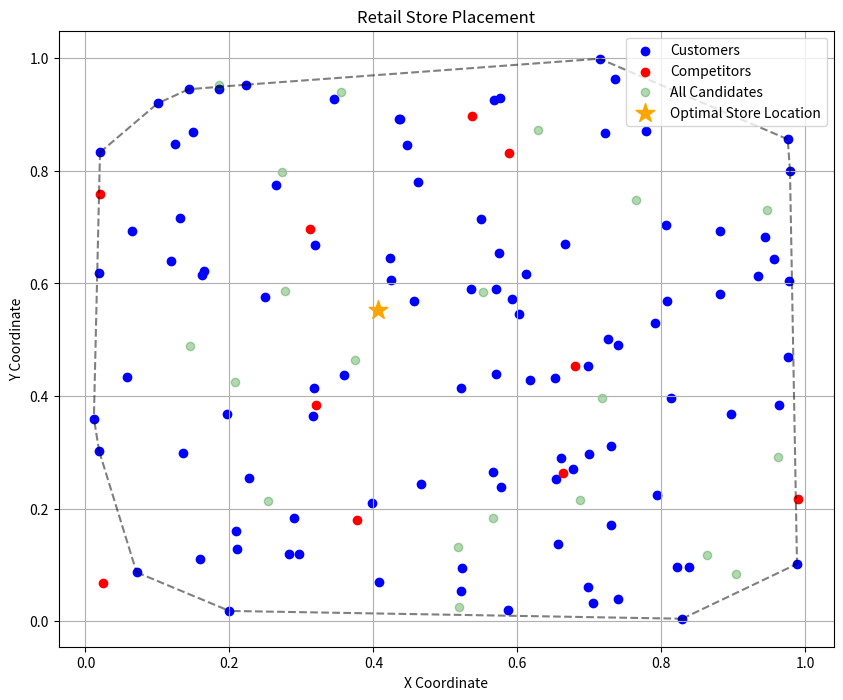

Write Python code to recreate this figure.
import numpy as np
import matplotlib.pyplot as plt
from scipy.spatial.distance import cdist
from scipy.spatial import ConvexHull

def find_optimal_store_location(customers, competitors, candidate_locations):
    min_distance = float('inf')
    optimal_location = None

    if len(customers) > 3:
        try:
            customer_hull = ConvexHull(customers)
            centroid = np.mean(customers[customer_hull.vertices], axis=0)
            optimal_location = centroid
        except ValueError:
            customer_hull = np.empty((0, 2))  # Empty array for plotting consistency

    return optimal_location, min_distance, customer_hull

# Example usage
np.random.seed(0)
num_customers = 100
num_competitors = 10
num_candidate_locations = 20

customers = np.random.rand(num_customers, 2)  # Customer locations (2D)
competitors = np.random.rand(num_competitors, 2)  # Competitor locations (2D)
candidate_locations = np.random.rand(num_candidate_locations, 2)  # Candidate store locations (2D)

optimal_location, min_distance, customer_hull = find_optimal_store_location(customers, competitors, candidate_locations)

plt.figure(figsize=(10, 8))
plt.scatter(customers[:, 0], customers[:, 1], c='blue', label='Customers')
plt.scatter(competitors[:, 0], competitors[:, 1], c='red', label='Competitors')

plt.scatter(candidate_locations[:, 0], candidate_locations[:, 1], c='green', alpha=0.3, label='All Candidates')

# Plot the convex hull
for simplex in customer_hull.simplices:
    plt.plot(customers[simplex, 0], customers[simplex, 1], 'k--', alpha=0.5)

# Plot the centroid of the convex hull of customer locations
plt.scatter(optimal_location[0], optimal_location[1], c='orange', label='Optimal Store Location', marker='*', s=200)

plt.legend()
plt.title('Retail Store Placement')
plt.xlabel('X Coordinate')
plt.ylabel('Y Coordinate')
plt.grid(True)
plt.show()

print("Optimal store location (centroid of convex hull):", optimal_location)
print("Minimum combined distance:", min_distance)
